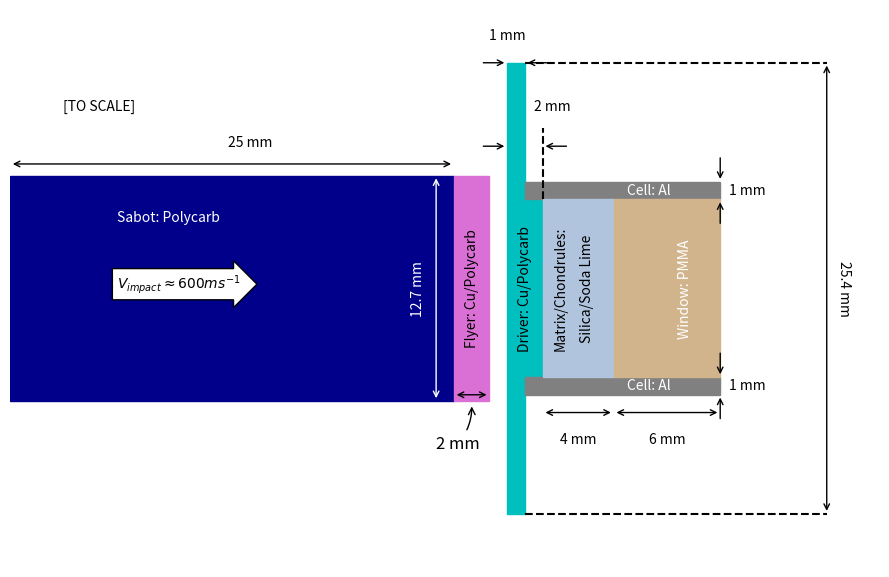

This chart was generated by the following Python code: (Note: this script raises an exception after producing the figure.)
import matplotlib.pyplot as plt
import matplotlib.patches as patches
import numpy as np

fig = plt.figure(figsize=(9.,6.))
ax = fig.add_subplot(111,aspect='equal')


width  = 25.4
length = 41.0

ax.set_xlim(-1.,length+7)
ax.set_ylim(-width/2.-3,width/2.+3)

sabot   = patches.Rectangle((-1.,-6.35),   width=25.,height=12.7 ,color='darkblue')
flyer   = patches.Rectangle((24.,-6.35),width=2. ,height=12.7 ,color='orchid')
drivera = patches.Rectangle((27.,-width/2.), width=1. ,height=25.4,color='c')
driverb = patches.Rectangle((28.,-5.),width=1. ,height=10. ,color='c')
Alwalla = patches.Rectangle((28.,-6.),width=11.,height=1.  ,color='.5')
Alwallb = patches.Rectangle((28.,+5.),width=11.,height=1.  ,color='.5')
sipernt = patches.Rectangle((29.,-5.),width=4. ,height=10  ,color='lightsteelblue')
window  = patches.Rectangle((33.,-5.),width=6. ,height=10  ,color='tan')

ax.text(2,10,"[TO SCALE]")

ax.annotate("",xy=(-1., 7.),xytext=(24., 7.), textcoords='data',arrowprops=dict(arrowstyle="<->",connectionstyle="arc3"))
ax.annotate("25 mm" ,(12.5,8.),ha='center')
ax.annotate("Sabot: Polycarb",(5.,4.),va='center',color='w')
ax.annotate("12.7 mm" ,(22.,0.),va='center',ha='center',rotation=90,color='w')
ax.annotate("",xy=(23,6.35),xytext=(23.,-6.35), textcoords='data',arrowprops=dict(arrowstyle="<->",connectionstyle="arc3",color='w'),rotation=90,color='w')
ax.text(5.,0.,r"$V_{impact}\approx 600ms^{-1}$",bbox=dict(boxstyle='rarrow',fc='w'),color='k')

ax.annotate("",xy=(24., -6.),xytext=(26., -6.), textcoords='data',arrowprops=dict(arrowstyle="<->",connectionstyle="arc3"))
ax.annotate("2 mm",xytext=(23.,-9.),xy=(25.,-6.5),arrowprops=dict(arrowstyle="->",connectionstyle="arc3,rad=+0.2"),fontsize=12)
ax.annotate("Flyer: Cu/Polycarb",xy=(25,0.),rotation=90,ha = 'center',va='center',fontsize=10)

ax.annotate("",xy=(27., 12.7),xytext=(25.5, 12.7), textcoords='data',arrowprops=dict(arrowstyle="->",connectionstyle="arc3"))
ax.annotate("",xy=(29.5, 12.7),xytext=(28., 12.7), textcoords='data',arrowprops=dict(arrowstyle="<-",connectionstyle="arc3"))
ax.annotate("1 mm",xy=(26.,14.),textcoords='data')

ax.annotate("",xy=(27., 8.),xytext=(25.5,8.), textcoords='data',arrowprops=dict(arrowstyle="->",connectionstyle="arc3"))
ax.annotate("",xy=(30.5,8.),xytext=(29., 8.), textcoords='data',arrowprops=dict(arrowstyle="<-",connectionstyle="arc3"))
plt.plot([29,29],[5,9],color='k',linestyle='--')
ax.annotate("2 mm",xy=(28.5,10.),textcoords='data')
ax.annotate("Driver: Cu/Polycarb",xy=(28.,0.),rotation=90,ha = 'center',va='center',fontsize=10)

ax.annotate("",xy=(29., -7.),xytext=(33., -7.), textcoords='data',arrowprops=dict(arrowstyle="<->",connectionstyle="arc3"))
ax.annotate("4 mm" ,(31,-8.5),ha='center',va='center')
ax.annotate("Matrix/Chondrules:",xy=(30.,0.),rotation=90,ha = 'center',va='center',fontsize=10,color='k')
ax.annotate("Silica/Soda Lime",xy=(31.5,0.),rotation=90,ha = 'center',va='center',fontsize=10,color='k')
ax.annotate("",xy=(33., -7.),xytext=(39., -7.), textcoords='data',arrowprops=dict(arrowstyle="<->",connectionstyle="arc3"))
ax.annotate("6 mm" ,(36,-8.5),ha='center',va='center')
ax.annotate("Window: PMMA",xy=(37.,0.),rotation=90,ha = 'center',va='center',fontsize=10,color='w')

ax.annotate("",xy=(39.,6.) ,xytext=(39.,7.5), textcoords='data'  ,arrowprops=dict(arrowstyle="->",connectionstyle="arc3"),rotation=90)
ax.annotate("",xy=(39.,3.5),xytext=(39., 5.), textcoords='data'  ,arrowprops=dict(arrowstyle="<-",connectionstyle="arc3"),rotation=90)
ax.annotate("",xy=(39.,-6.) ,xytext=(39.,-7.5), textcoords='data',arrowprops=dict(arrowstyle="->",connectionstyle="arc3"),rotation=90)
ax.annotate("",xy=(39.,-3.5),xytext=(39., -5.), textcoords='data',arrowprops=dict(arrowstyle="<-",connectionstyle="arc3"),rotation=90)
ax.annotate("1 mm",xy=(39.5,5.5),textcoords='data',va='center')
ax.annotate("1 mm",xy=(39.5,-5.5),textcoords='data',va='center')
ax.annotate("Cell: Al",(35,5.5),ha='center',va='center',color='w',fontsize=10)
ax.annotate("Cell: Al",(35,-5.5),ha='center',va='center',color='w',fontsize=10)

ax.annotate("25.4 mm" ,(46.,0.),va='center',ha='center',rotation=-90,color='k')
ax.annotate("",xy=(45,12.7),xytext=(45.,-12.7), textcoords='data',arrowprops=dict(arrowstyle="<->",connectionstyle="arc3",color='k'),rotation=90)
plt.plot([28,45],[12.7,12.7],linestyle='--',color='k')
plt.plot([28,45],[-12.7,-12.7],linestyle='--',color='k')


ax.set_xticks([])
ax.set_yticks([])


ax.add_patch(sabot)
ax.add_patch(flyer)
ax.add_patch(drivera)
ax.add_patch(driverb)
ax.add_patch(Alwalla)
ax.add_patch(Alwallb)
ax.add_patch(sipernt)
ax.add_patch(window)
ax.axis('off')
plt.tight_layout()
plt.savefig('ESRF_setup_toscale.pdf',format='pdf',dpi=500,bbox_inxhes='tight')
plt.savefig('ESRF_setup_toscale.png',format='png',dpi=500,bbox_inxhes='tight')

plt.show()


